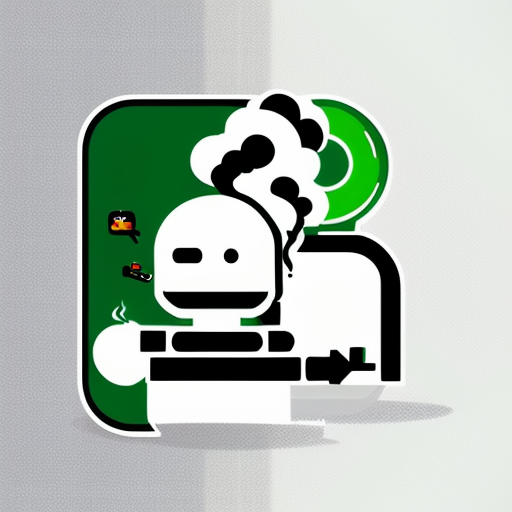
Generation parameters embedded in this image by AUTOMATIC1111 Stable Diffusion web UI or a fork of it (Forge, ...) (PNG 'parameters' text chunk):
Simple and iconic icon design of combining  smoking, smoke from cigarette, and cute robot motifs, vector drawing, trending on behance ,simple, minimal, cute, happy, white background and green contents, JT
Negative prompt: photorealistic, complicated, horror, scary, shadow, 
Steps: 20, Sampler: DPM++ 2M SDE Karras, CFG scale: 10.5, Seed: 3688702022, Size: 512x512, Model hash: 107d2a241b, Model: cyberrealistic_v31, Version: v1.4.0-2-g8d0078b6